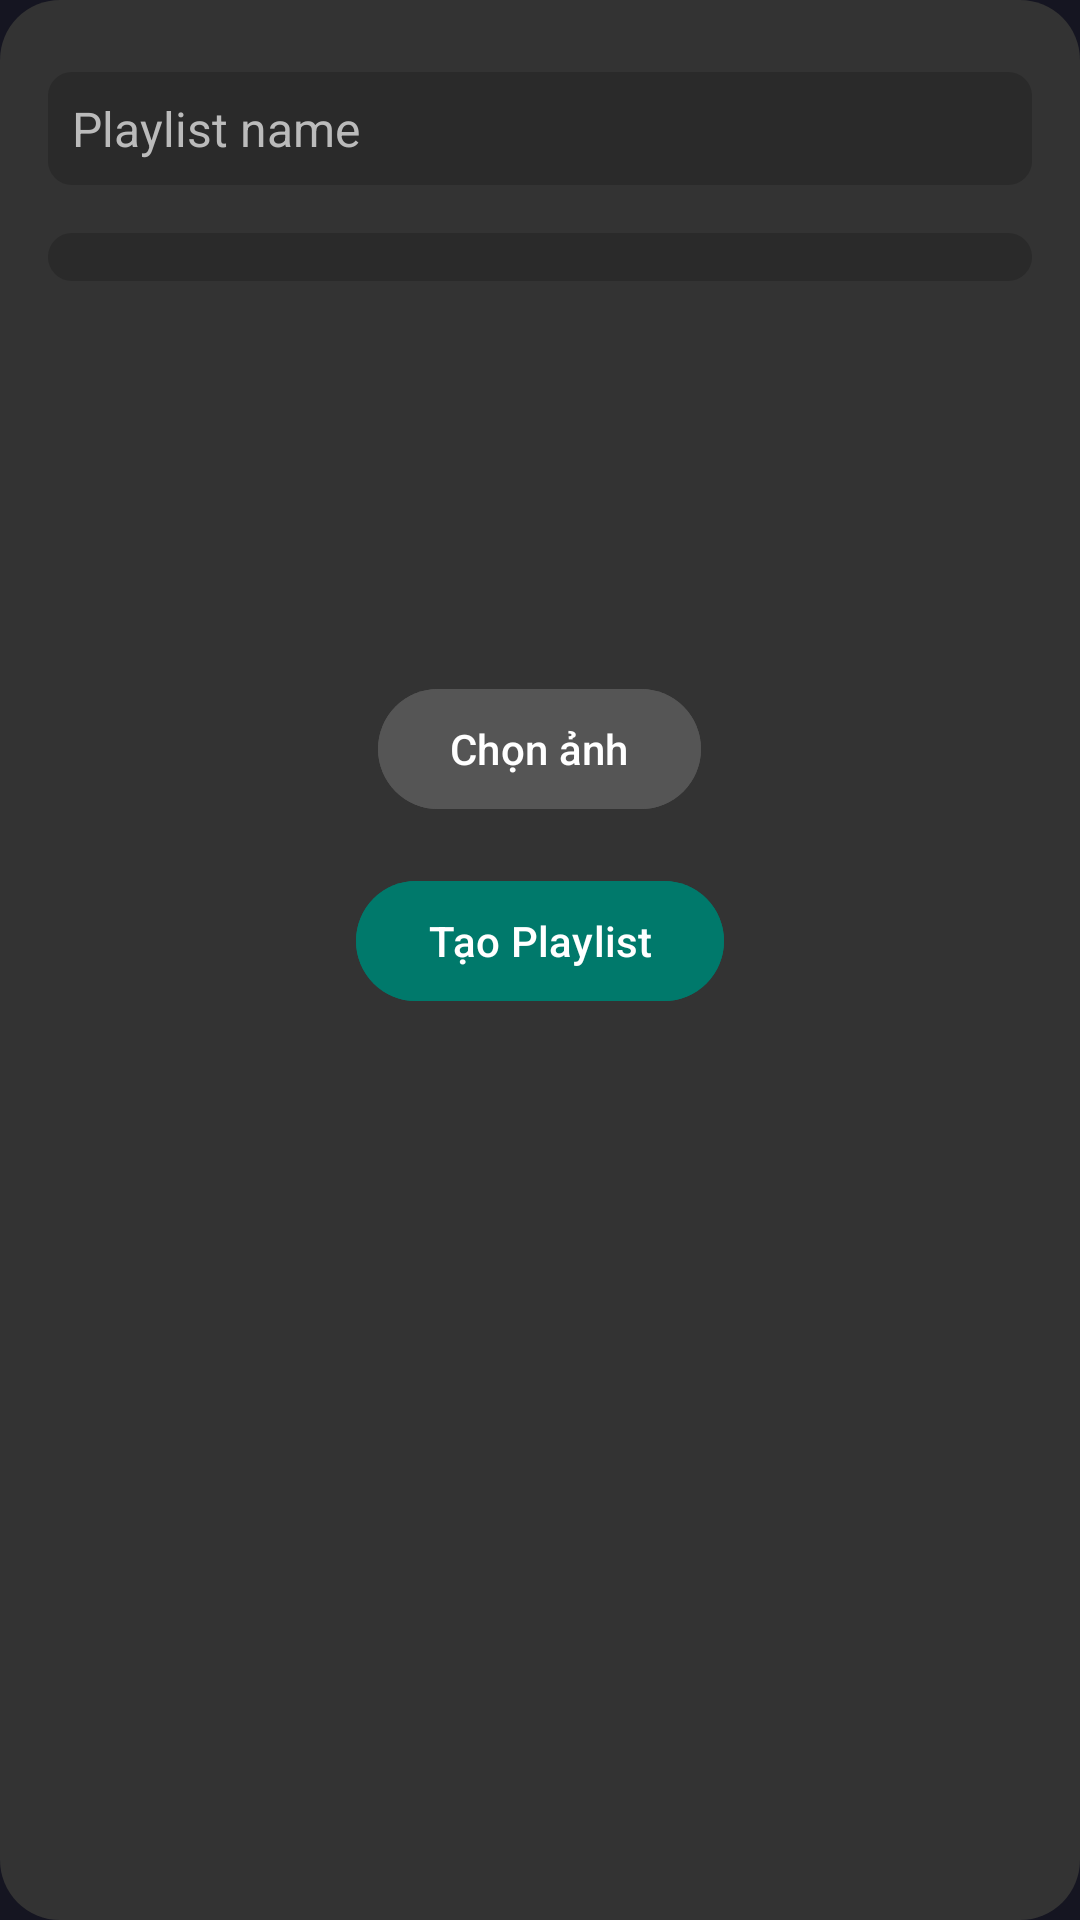

Here is an Android app screen rendered from its layout file. Give the layout XML and the strings, colors and styles it references.
<!-- AndroidManifest.xml: application theme Theme.Music_app_mobile -->
<!-- res/layout/dialog_create_playlist.xml -->
<?xml version="1.0" encoding="utf-8"?>
<LinearLayout xmlns:android="http://schemas.android.com/apk/res/android"
    android:layout_width="match_parent"
    android:layout_height="wrap_content"
    android:orientation="vertical"
    android:padding="16dp"
    android:background="@drawable/bg_dialog">

    
    <EditText
        android:id="@+id/playlist_name_input"
        android:layout_width="match_parent"
        android:layout_height="wrap_content"
        android:hint="Playlist name"
        android:textSize="16sp"
        android:textColor="#FFFFFF"
        android:textColorHint="#BBBBBB"
        android:background="@drawable/input_background_selector"
        android:layout_marginTop="8dp"
        android:layout_marginBottom="8dp"
        android:padding="8dp" />

    
    <Spinner
        android:id="@+id/visibility_spinner"
        android:layout_width="match_parent"
        android:layout_height="wrap_content"
        android:textColor="#FFFFFF"
        android:textColorHint="#BBBBBB"
        android:textSize="16sp"
        android:background="@drawable/input_background_selector"
        android:layout_marginTop="8dp"
        android:layout_marginBottom="8dp"
        android:padding="8dp"/>

    
    <ImageView
        android:id="@+id/image_preview"
        android:layout_width="100dp"
        android:layout_height="100dp"
        android:layout_gravity="center"
        android:layout_marginTop="8dp"
        android:layout_marginBottom="8dp"
        android:contentDescription="Ảnh bìa playlist" />

    
    <Button
        android:id="@+id/select_image_button"
        android:layout_width="wrap_content"
        android:layout_height="wrap_content"
        android:layout_gravity="center"
        android:layout_marginTop="8dp"
        android:layout_marginBottom="8dp"
        android:text="Chọn ảnh"
        android:textColor="#FFFFFF"
        android:backgroundTint="#555555" />

    
    <Button
        android:id="@+id/create_playlist_button"
        android:layout_width="wrap_content"
        android:layout_height="wrap_content"
        android:layout_gravity="center"
        android:layout_marginTop="8dp"
        android:layout_marginBottom="8dp"
        android:text="Tạo Playlist"
        android:textColor="#FFFFFF"
        android:backgroundTint="#00796B" />

</LinearLayout>
<!-- resources referenced by this layout -->
<resources>
  <!-- drawable bg_dialog (drawable) -->
  <shape xmlns:android="http://schemas.android.com/apk/res/android"
      android:shape="rectangle">
      <solid android:color="#333333" />
      <corners android:radius="20dp" />
  </shape>
  <!-- drawable input_background_selector (drawable) -->
  <?xml version="1.0" encoding="utf-8"?>
  <selector xmlns:android="http://schemas.android.com/apk/res/android">
      
      <item android:state_focused="true">
          <shape>
              <solid android:color="#2A2A2A" />
              <stroke android:width="2dp" android:color="#24E8CC" />
              <corners android:radius="8dp" />
          </shape>
      </item>
      
      <item>
          <shape>
              <solid android:color="#2A2A2A" />
              <corners android:radius="8dp" />
          </shape>
      </item>
  </selector>
  <style name="Theme.Music_app_mobile" parent="Base.Theme.Music_app_mobile" />
  <style name="Base.Theme.Music_app_mobile" parent="Theme.Material3.DayNight.NoActionBar">
          
          
          <item name="android:colorBackground">@color/app_background</item>
          <item name="android:windowBackground">@color/app_background</item>
          <item name="popupMenuStyle">@style/PopupMenuStyle</item>
      </style>
  <color name="app_background">#151521</color>
  <style name="PopupMenuStyle" parent="ThemeOverlay.AppCompat.Light">
          <item name="android:textColor">@android:color/white</item>
      </style>
</resources>
